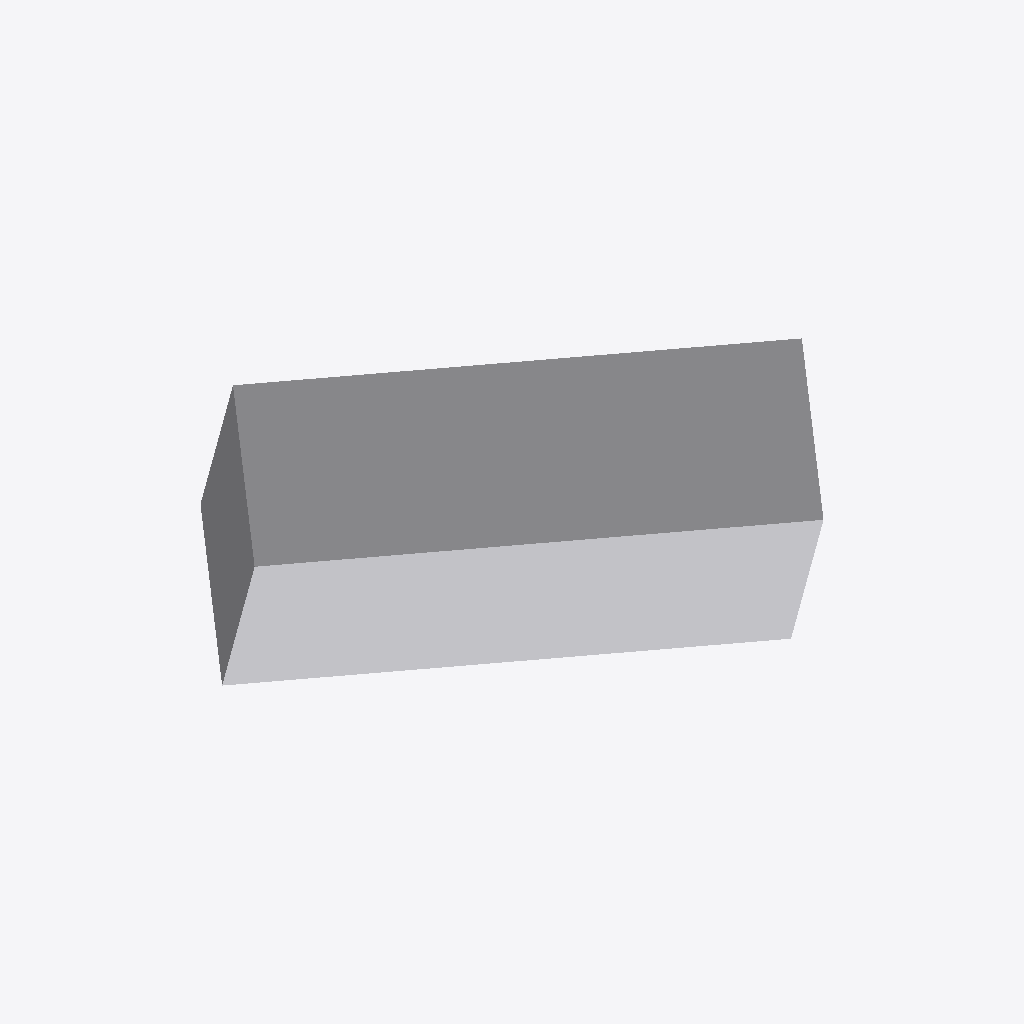
Isometric view of an IFC building model (IFC-SPF (STEP), schema IFC4, length unit metre), seen from the south-west, elements coloured by IFC class: 1 other element (light grey).
Extent 3.6 m × 3.4 m × 2.2 m (x, y, z). Storeys (1): Storey at 0.00 m. Elements (1): 1 IfcBuildingElementProxy.

HEADER;
FILE_DESCRIPTION(('SYNTHETIC; issue 7955; not authoring-tool evidence'),'2;1');
FILE_NAME('synthetic.ifc','2026-10-24T00:00:00',('ifc-lite'),(''),'deterministic synthetic generator','ifc-lite','MPL-2.0');
FILE_SCHEMA(('IFC4'));
ENDSEC;
DATA;
#1007=IFCPROJECT('2BeHxKJQ1Uq8$0L3oW6jN9',$,'SYNTHETIC qualification',$,$,$,$,(#1004),#1006);
#1009=IFCSITE('2YuytNqwvLjPcd_H2bJo25',$,'Site',$,$,#1008,$,$,.ELEMENT.,$,$,$,$,$);
#1010=IFCBUILDING('1j1JFIetbRoP1nrzbkOk2L',$,'Building',$,$,#1008,$,$,.ELEMENT.,$,$,$);
#1011=IFCBUILDINGSTOREY('0AGbeVWV1TMAHGjUFvMl3L',$,'Storey',$,$,#1008,$,$,.ELEMENT.,0.0);
#1050=IFCBUILDINGELEMENTPROXY('3RB3De501V1R1AmlBDyHxh',$,'stable-box',$,$,#1047,#1049,$,.NOTDEFINED.);
ENDSEC;
